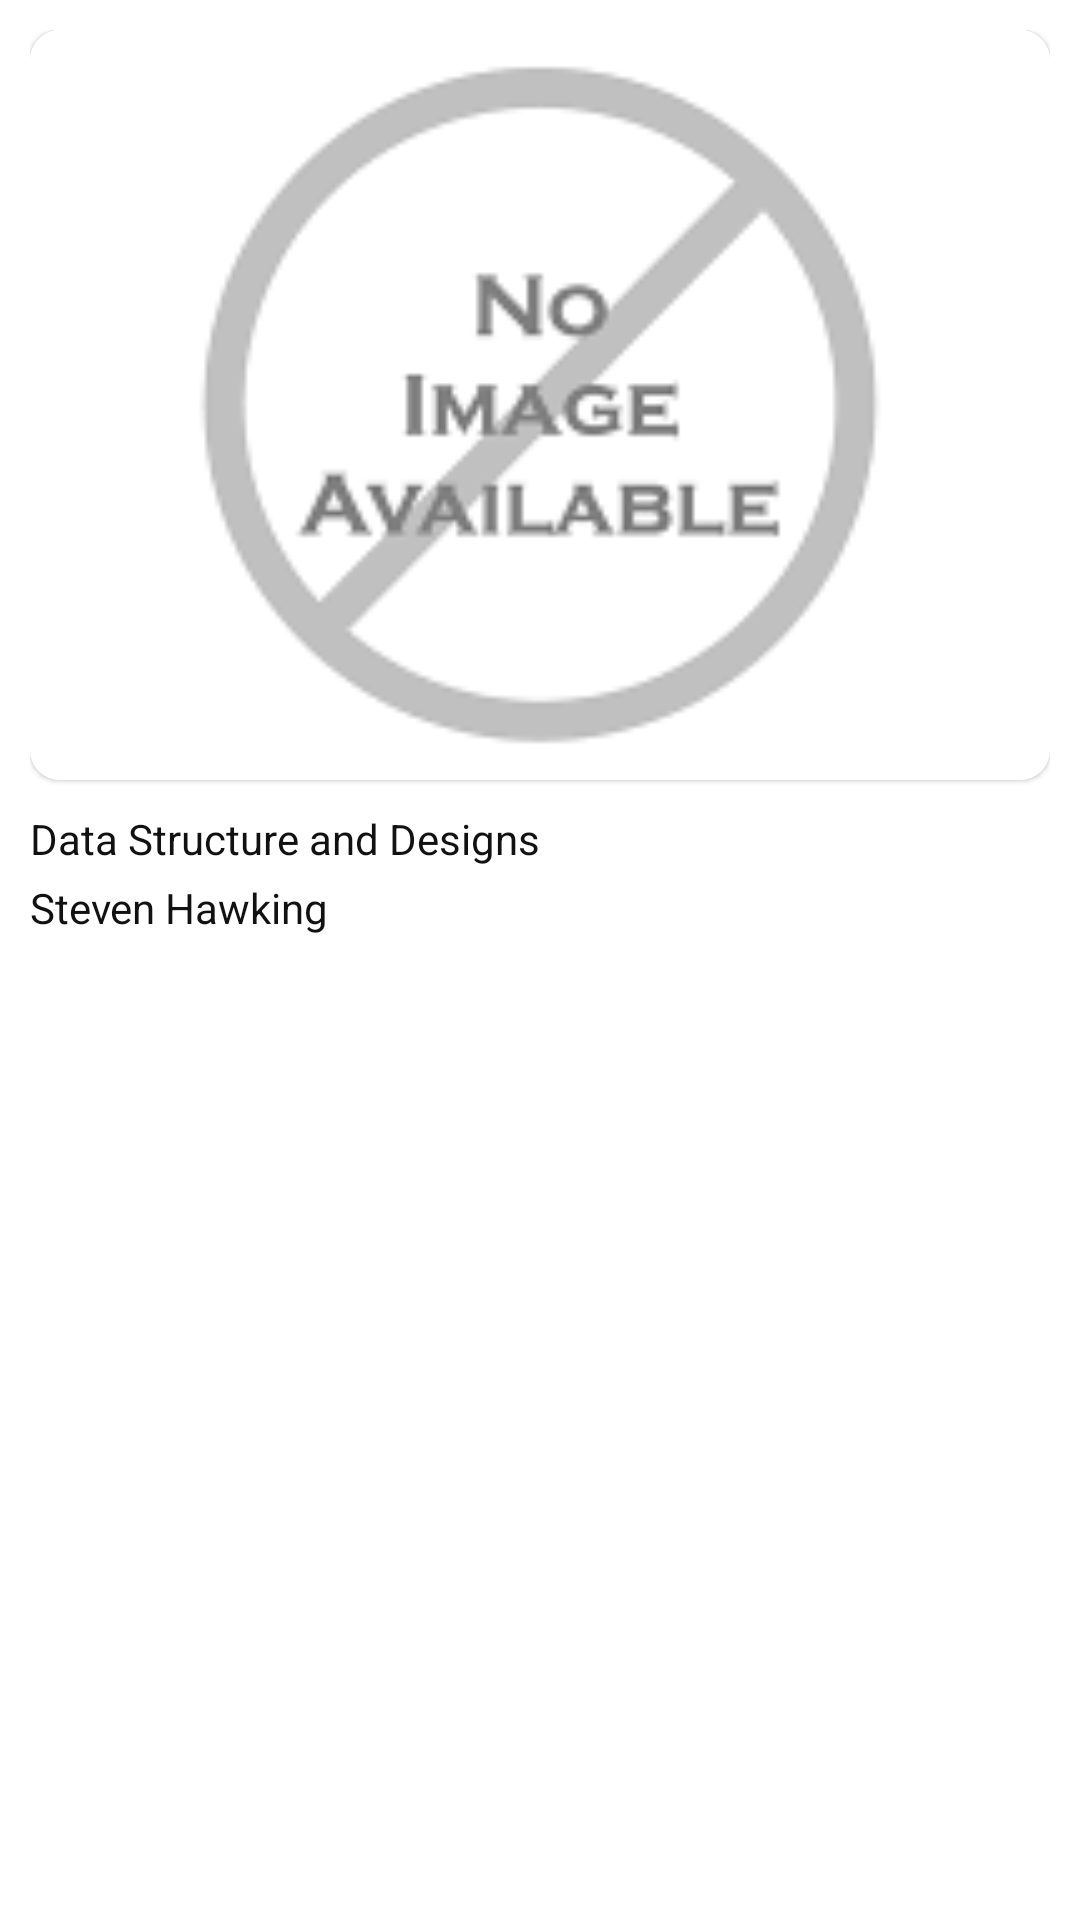

Write the Android layout XML for this screen, with the resource values it uses.
<!-- AndroidManifest.xml: application theme Theme.TheLibrary -->
<!-- res/layout/view_holder_book_list.xml -->
<?xml version="1.0" encoding="utf-8"?>
<RelativeLayout xmlns:android="http://schemas.android.com/apk/res/android"
    xmlns:app="http://schemas.android.com/apk/res-auto"
    android:layout_width="wrap_content"
    android:layout_height="wrap_content"
    xmlns:tools="http://schemas.android.com/tools"
    android:padding="@dimen/margin_10dp">

    <com.google.android.material.card.MaterialCardView
        android:id="@+id/mcvIvMoreLikeHome"
        android:layout_width="match_parent"
        app:cardCornerRadius="@dimen/margin_10dp"
        app:cardPreventCornerOverlap="true"
        android:layout_height="wrap_content">

        <androidx.appcompat.widget.AppCompatImageView
            android:id="@+id/ivCoverBookList"
            android:layout_width="match_parent"
            android:layout_height="250dp"
            android:scaleType="centerCrop"
            app:srcCompat="@drawable/book_placeholder" />

    </com.google.android.material.card.MaterialCardView>

    <androidx.appcompat.widget.AppCompatImageView
        android:id="@+id/btnOptionBookList"
        android:layout_width="@dimen/width_28dp"
        android:layout_height="@dimen/height_28dp"
        android:layout_alignParentTop="true"
        android:layout_alignParentEnd="true"
        android:layout_marginEnd="@dimen/margin_10dp"
        android:elevation="@dimen/margin_medium_2"
        android:fadingEdgeLength="@dimen/margin_medium"
        android:scaleType="centerCrop"
        app:srcCompat="@drawable/dots" />

    <FrameLayout
        android:id="@+id/btnHeadphoneBookList"
        android:layout_width="wrap_content"
        android:layout_height="wrap_content"
        android:layout_alignParentStart="true"
        android:layout_above="@id/tvTitleBookList"
        android:layout_marginStart="@dimen/margin_10dp"
        android:layout_marginBottom="@dimen/margin_10dp"
        android:background="@drawable/btn_banner_background"
        android:visibility="gone"
        android:elevation="@dimen/margin_medium"
        android:padding="@dimen/margin_small">

        <androidx.appcompat.widget.AppCompatImageView
            android:layout_width="@dimen/width_20dp"
            android:layout_height="@dimen/height_20dp"
            android:layout_gravity="center"
            android:scaleType="centerCrop"
            app:srcCompat="@drawable/ic_baseline_headset_white_24dp" />

    </FrameLayout>

    <androidx.appcompat.widget.AppCompatTextView
        android:id="@+id/tvTitleBookList"
        android:layout_width="wrap_content"
        android:layout_height="wrap_content"
        android:layout_below="@+id/mcvIvMoreLikeHome"
        android:layout_alignParentStart="true"
        android:layout_marginTop="@dimen/margin_10dp"
        android:maxLines="2"
        android:textColor="@color/colorSecondary"
        android:text="Data Structure and Designs"
        android:textSize="@dimen/text_regular" />

    <androidx.appcompat.widget.AppCompatTextView
        android:id="@+id/tvAuthorBookList"
        android:layout_width="wrap_content"
        android:layout_height="wrap_content"
        android:layout_below="@+id/tvTitleBookList"
        android:layout_alignParentStart="true"
        android:layout_marginTop="@dimen/margin_small"
        android:maxLines="2"
        android:textColor="@color/colorSecondary"
        android:text="Steven Hawking"
        android:textSize="@dimen/text_regular" />

</RelativeLayout>
<!-- resources referenced by this layout -->
<resources>
  <color name="colorSecondary">#111111</color>
  <dimen name="height_20dp">20dp</dimen>
  <dimen name="height_28dp">28dp</dimen>
  <dimen name="margin_10dp">10dp</dimen>
  <dimen name="margin_medium">8dp</dimen>
  <dimen name="margin_medium_2">16dp</dimen>
  <dimen name="margin_small">4dp</dimen>
  <dimen name="text_regular">14sp</dimen>
  <dimen name="width_20dp">20dp</dimen>
  <dimen name="width_28dp">28dp</dimen>
  <!-- drawable book_placeholder: png bitmap (drawable-xxxhdpi, 3082 bytes) -->
  <!-- drawable btn_banner_background (drawable) -->
  <?xml version="1.0" encoding="utf-8"?>
  <shape xmlns:android="http://schemas.android.com/apk/res/android">
      <corners android:radius="@dimen/margin_medium"/>
      <solid android:color="#80111111"/>
  </shape>
  <!-- drawable dots: png bitmap (drawable-xxxhdpi, 4390 bytes) -->
  <!-- drawable ic_baseline_headset_white_24dp (drawable) -->
  <vector android:height="18dp" android:tint="#FFFFFF"
      android:viewportHeight="24" android:viewportWidth="24"
      android:width="18dp" xmlns:android="http://schemas.android.com/apk/res/android">
      <path android:fillColor="@android:color/white" android:pathData="M12,1c-4.97,0 -9,4.03 -9,9v7c0,1.66 1.34,3 3,3h3v-8H5v-2c0,-3.87 3.13,-7 7,-7s7,3.13 7,7v2h-4v8h3c1.66,0 3,-1.34 3,-3v-7c0,-4.97 -4.03,-9 -9,-9z"/>
  </vector>
  <style name="Theme.TheLibrary" parent="Theme.MaterialComponents.DayNight.NoActionBar">
  
          
          <item name="colorPrimary">@color/white</item>
          <item name="colorPrimaryDark">@color/black</item>
          <item name="colorAccent">@color/colorAccent</item>
  
          
          <item name="android:statusBarColor">@color/white</item>
          <item name="android:windowLightStatusBar">true</item>
  
      </style>
  <color name="white">#FFFFFFFF</color>
  <color name="black">#FF000000</color>
  <color name="colorAccent">#3b7dc6</color>
</resources>
